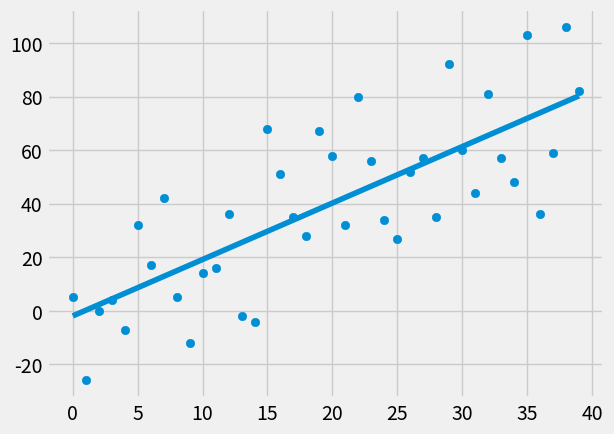

Here is the Python script that generated this plot:
from statistics import mean
import numpy as np
import matplotlib.pyplot as plt
from matplotlib import style
import random

style.use('fivethirtyeight')
xs = np.array([1,2,3,4,5,6], dtype= np.float64)
ys = np.array([5,4,6,5,6,7], dtype= np.float64)


def create_dataset(hm, variance, step = 2, correlation = False):
    val = 1
    ys = []
    for i in range (hm):
        y = val + random.randrange(-variance, variance)
        ys.append(y)
        if correlation and correlation == 'pos':
            val += step
        if correlation and correlation == 'neg':
            val -= step
    xs = [i for i in range (len(ys)) ]
    return np.array(xs, dtype = np.float64), np.array (ys, dtype = np.float64)


def best_fit(xs,ys):
    m = ( ( (mean(xs) * mean(ys))  - mean(xs * ys) ) /
          ( (mean(xs)**2) - mean(xs**2)) )
    b = mean(ys) - m * mean(xs)
    return m,b

def squared_error(ys_orig, ys_line):
    return sum((ys_line - ys_orig)**2)

def coeff_of_determination(ys_orig, ys_line):
    y_mean_line = [mean(ys_orig) for u in ys_orig]
    squared_error_regr = squared_error(ys_orig, ys_line)
    squared_error_y_mean = squared_error(ys_orig, y_mean_line)
    return 1 - (squared_error_regr/squared_error_y_mean)


xs , ys = create_dataset(40, 40, 2, correlation='pos')


m, b = best_fit(xs, ys)
print(m, b)
regression_line = [(m*x + b) for x in xs]

r_squared = coeff_of_determination(ys, regression_line)
print(r_squared)


plt.scatter(xs,ys)
plt.plot(xs, regression_line)
plt.show()